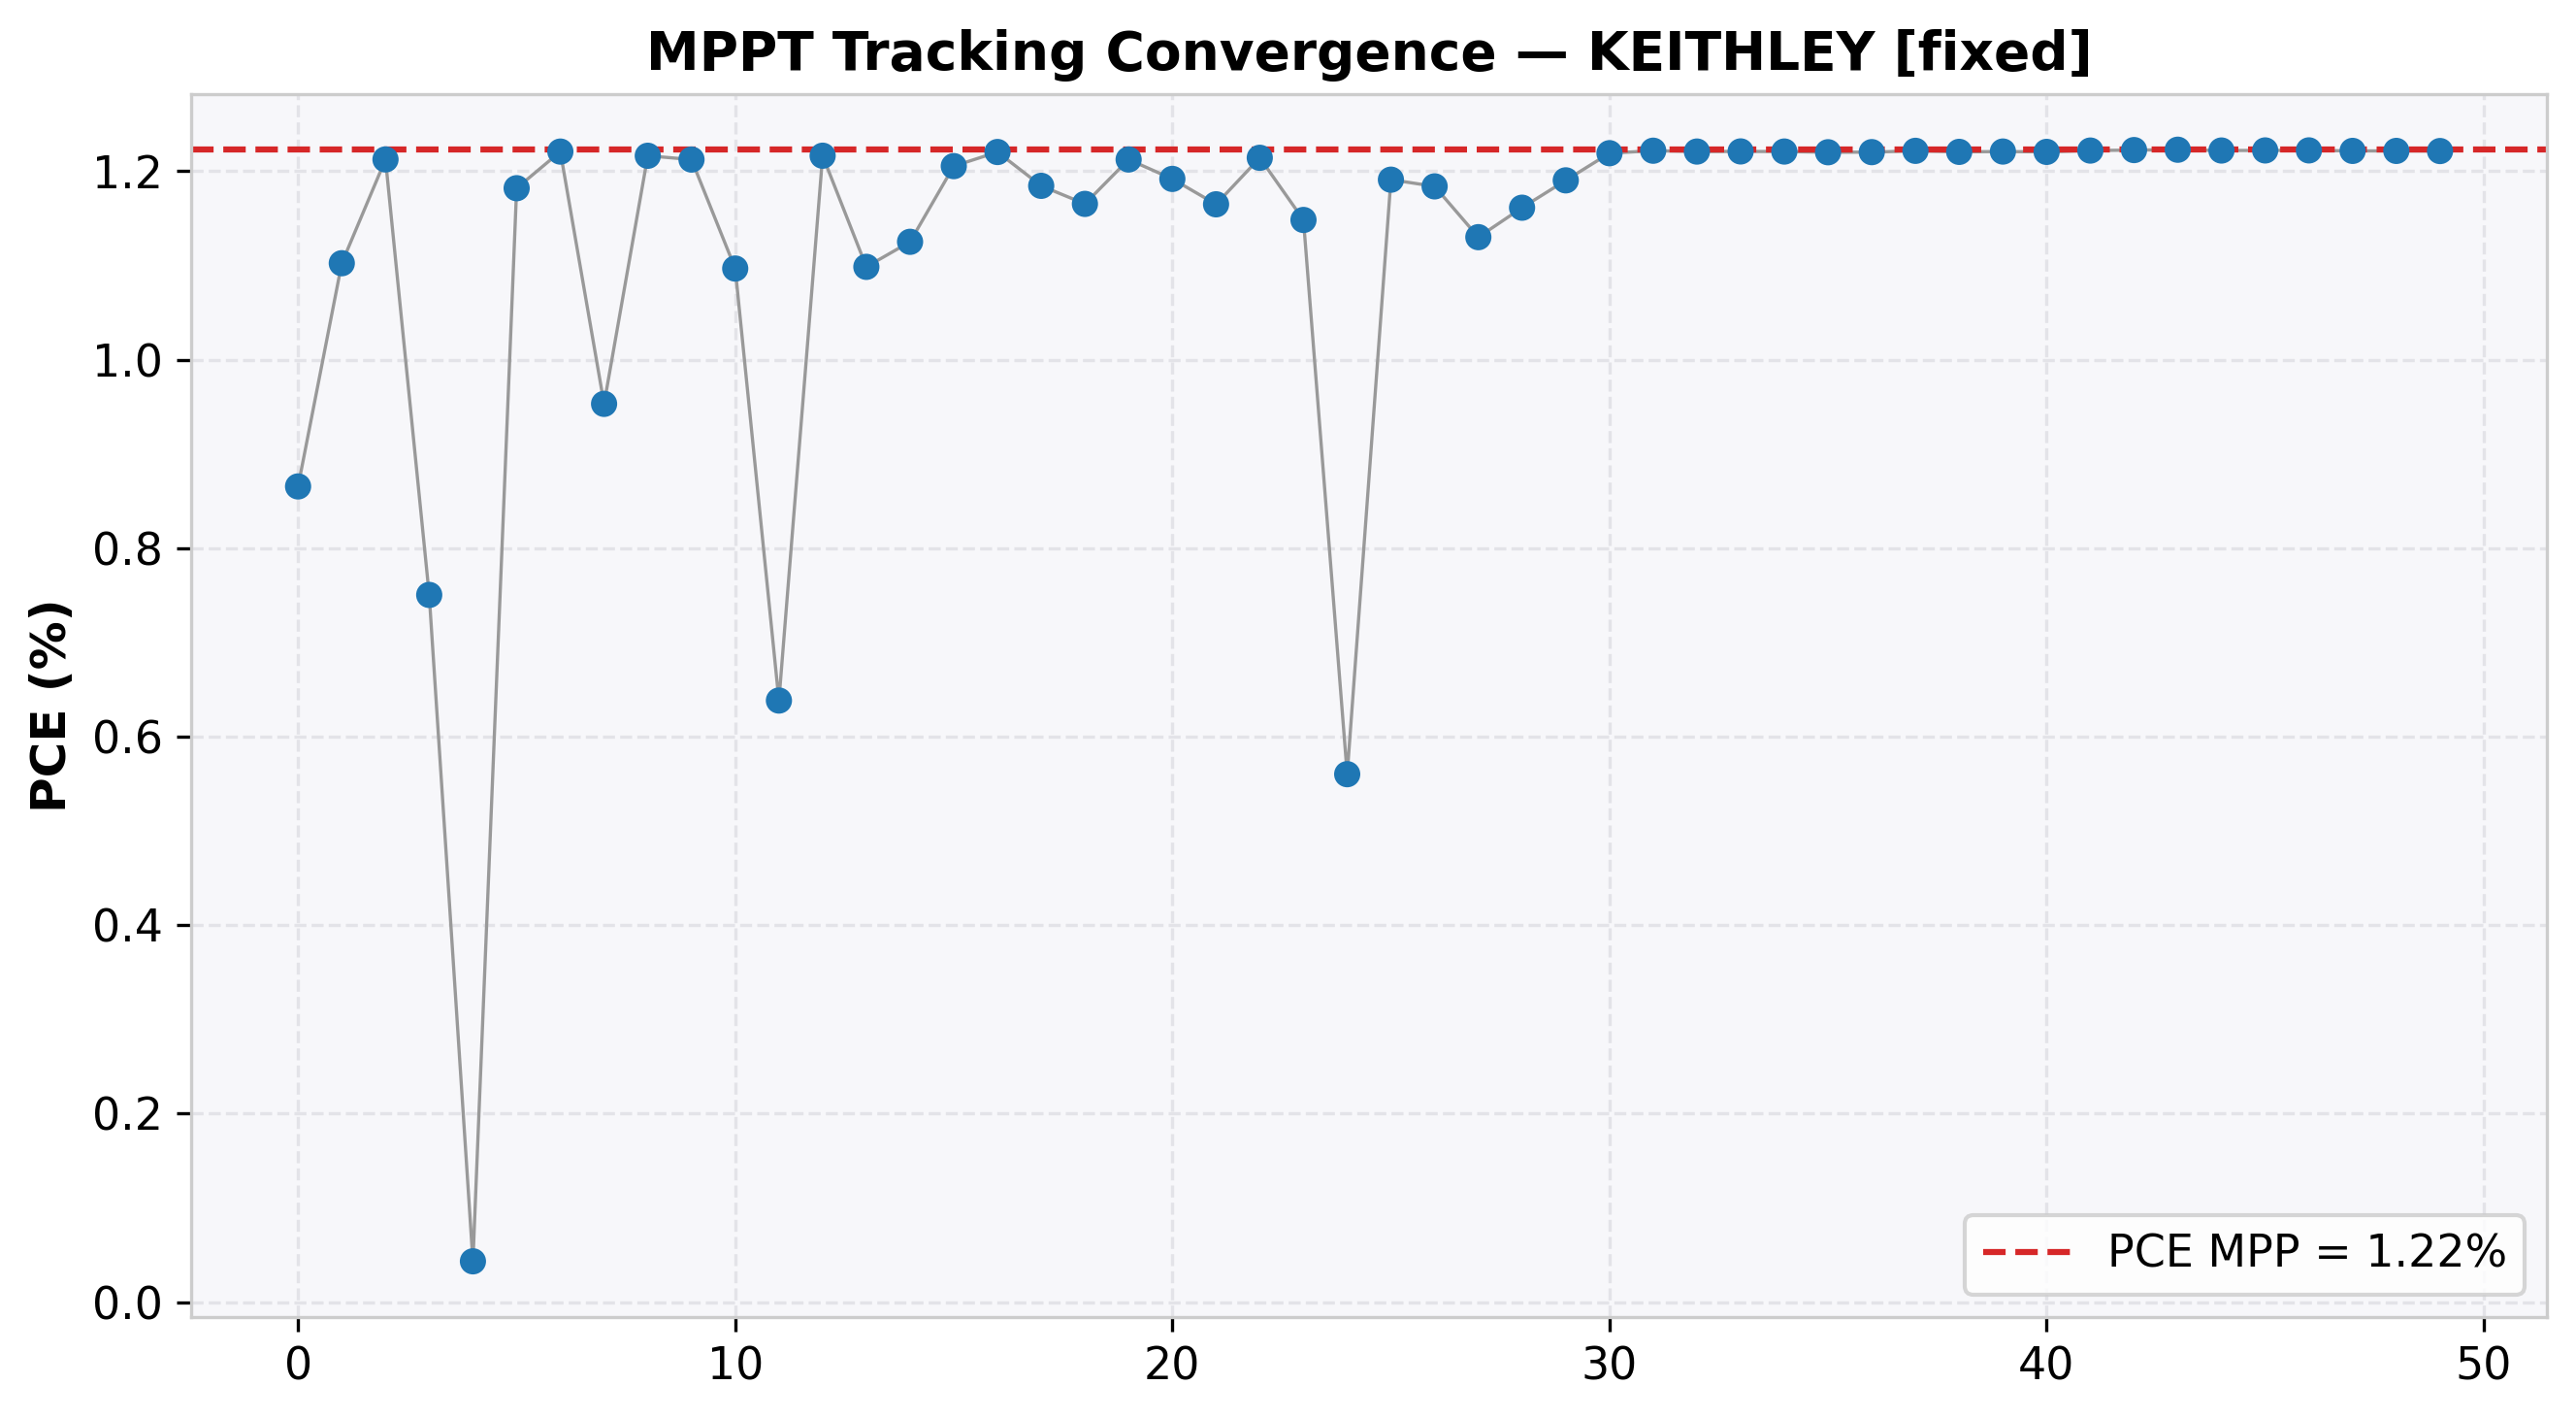

Values plotted in this chart, from the file beside it:
cycle, time(s), voltage(V), j_current(mA/cm²), power(mW), power_density(mW/cm²), PCE(%), direction, step, mode
0, 2.042, 0.3, -2.885, 3.462, 0.8655, 0.8655, 0, 0.0, EXPLORE
1, 4.063, 0.3863, -2.853, 4.41, 1.102, 1.102, 0, 0.0, EXPLORE
2, 6.085, 0.4715, -2.572, 4.85, 1.213, 1.213, 0, 0.0, EXPLORE
3, 8.093, 0.5218, -1.438, 3.002, 0.7504, 0.7504, 0, 0.0, EXPLORE
4, 10.1, 0.5457, -0.07924, 0.1729, 0.04324, 0.04324, 0, 0.0, EXPLORE
5, 12.11, 0.4214, -2.805, 4.728, 1.182, 1.182, 0, 0.0, EXPLORE
6, 14.13, 0.4613, -2.646, 4.883, 1.221, 1.221, 0, 0.0, EXPLORE
7, 16.14, 0.5101, -1.868, 3.813, 0.9531, 0.9531, 0, 0.0, EXPLORE
8, 18.15, 0.4468, -2.722, 4.866, 1.216, 1.216, 0, 0.0, EXPLORE
9, 20.17, 0.4707, -2.576, 4.85, 1.212, 1.212, 0, 0.0, EXPLORE
10, 22.17, 0.4964, -2.209, 4.387, 1.097, 1.097, 0, 0.0, EXPLORE
11, 24.2, 0.527, -1.211, 2.553, 0.6383, 0.6383, 0, 0.0, EXPLORE
12, 26.21, 0.4647, -2.618, 4.866, 1.216, 1.216, 0, 0.0, EXPLORE
13, 28.23, 0.3857, -2.848, 4.394, 1.099, 1.099, 0, 0.0, EXPLORE
14, 30.25, 0.3957, -2.844, 4.5, 1.125, 1.125, 0, 0.0, EXPLORE
15, 32.28, 0.4352, -2.77, 4.822, 1.205, 1.205, 0, 0.0, EXPLORE
16, 34.3, 0.452, -2.7, 4.882, 1.22, 1.22, 0, 0.0, EXPLORE
17, 36.32, 0.4229, -2.801, 4.738, 1.185, 1.185, 0, 0.0, EXPLORE
18, 38.35, 0.4133, -2.819, 4.661, 1.165, 1.165, 0, 0.0, EXPLORE
19, 40.37, 0.4707, -2.576, 4.85, 1.212, 1.212, 0, 0.0, EXPLORE
20, 42.39, 0.4267, -2.793, 4.767, 1.192, 1.192, 0, 0.0, EXPLORE
21, 44.41, 0.413, -2.821, 4.66, 1.165, 1.165, 0, 0.0, EXPLORE
22, 46.43, 0.4691, -2.588, 4.857, 1.214, 1.214, 0, 0.0, EXPLORE
23, 48.44, 0.4883, -2.351, 4.593, 1.148, 1.148, 0, 0.0, EXPLORE
24, 50.46, 0.5299, -1.057, 2.241, 0.5602, 0.5602, 0, 0.0, EXPLORE
25, 52.49, 0.4774, -2.495, 4.764, 1.191, 1.191, 0, 0.0, EXPLORE
26, 54.49, 0.4269, -2.774, 4.736, 1.184, 1.184, 0, 0.0, EXPLORE
27, 56.5, 0.4903, -2.305, 4.52, 1.13, 1.13, 0, 0.0, EXPLORE
28, 58.52, 0.4856, -2.391, 4.645, 1.161, 1.161, 0, 0.0, EXPLORE
29, 60.54, 0.478, -2.49, 4.761, 1.19, 1.19, 0, 0.0, HOLD
30, 62.56, 0.4613, -2.643, 4.877, 1.219, 1.219, 0, 0.0, HOLD
31, 64.58, 0.4613, -2.648, 4.887, 1.222, 1.222, 0, 0.0, HOLD
32, 66.6, 0.4613, -2.646, 4.884, 1.221, 1.221, 0, 0.0, HOLD
33, 68.62, 0.4613, -2.647, 4.884, 1.221, 1.221, 0, 0.0, HOLD
34, 70.65, 0.4613, -2.646, 4.884, 1.221, 1.221, 0, 0.0, HOLD
35, 72.67, 0.4613, -2.645, 4.881, 1.22, 1.22, 0, 0.0, HOLD
36, 74.69, 0.4613, -2.645, 4.881, 1.22, 1.22, 0, 0.0, HOLD
37, 76.71, 0.4613, -2.648, 4.887, 1.222, 1.222, 0, 0.0, HOLD
38, 78.73, 0.4613, -2.646, 4.882, 1.221, 1.221, 0, 0.0, HOLD
39, 80.74, 0.4613, -2.646, 4.884, 1.221, 1.221, 0, 0.0, HOLD
40, 82.76, 0.4613, -2.646, 4.882, 1.221, 1.221, 0, 0.0, HOLD
41, 84.78, 0.4613, -2.649, 4.888, 1.222, 1.222, 0, 0.0, HOLD
42, 86.8, 0.4613, -2.65, 4.89, 1.222, 1.222, 0, 0.0, HOLD
43, 88.82, 0.4613, -2.651, 4.891, 1.223, 1.223, 0, 0.0, HOLD
44, 90.84, 0.4613, -2.649, 4.888, 1.222, 1.222, 0, 0.0, HOLD
45, 92.87, 0.4613, -2.649, 4.888, 1.222, 1.222, 0, 0.0, HOLD
46, 94.89, 0.4613, -2.649, 4.889, 1.222, 1.222, 0, 0.0, HOLD
47, 96.91, 0.4613, -2.648, 4.886, 1.222, 1.222, 0, 0.0, HOLD
48, 98.93, 0.4613, -2.648, 4.886, 1.222, 1.222, 0, 0.0, HOLD
49, 100.9, 0.4613, -2.648, 4.886, 1.221, 1.221, 0, 0.0, HOLD
